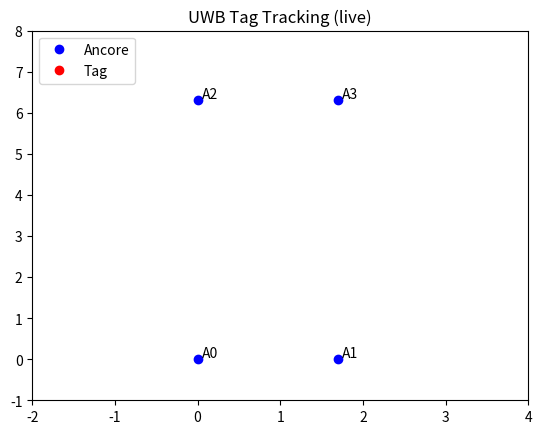

The script that saved this image:
import matplotlib.pyplot as plt
from matplotlib.animation import FuncAnimation
import csv
import os

# Coordinate delle ancore (devono corrispondere al codice del tag)
anchor0 = (0.0, 0.0)
anchor1 = (1.7, 0.0)
anchor2 = (0.0, 6.3)
anchor3 = (1.7, 6.3)

LOG_FILE = 'tracking_log.csv'

fig, ax = plt.subplots()
ax.set_title('UWB Tag Tracking (live)')
# Limiti adattati alla griglia 0..5; allarga un po’ i bordi
ax.set_xlim(-2, 4)
ax.set_ylim(-1, 8)

# Plotta le 4 ancore
ax.plot(
    [anchor0[0], anchor1[0], anchor2[0], anchor3[0]],
    [anchor0[1], anchor1[1], anchor2[1], anchor3[1]],
    'bo',
    label='Ancore'
)
# Etichette ancore
ax.text(anchor0[0]+0.05, anchor0[1]+0.05, 'A0')
ax.text(anchor1[0]+0.05, anchor1[1]+0.05, 'A1')
ax.text(anchor2[0]+0.05, anchor2[1]+0.05, 'A2')
ax.text(anchor3[0]+0.05, anchor3[1]+0.05, 'A3')

# Punto del tag
scatter, = ax.plot([], [], 'ro', label='Tag')
ax.legend(loc='upper left')

def read_last_xy(filepath):
    """Legge l’ultima riga valida e ritorna (x, y) oppure (None, None)."""
    if not os.path.exists(filepath) or os.path.getsize(filepath) == 0:
        return None, None

    last = None
    with open(filepath, 'r', newline='') as f:
        reader = csv.reader(f)
        rows = list(reader)
        if len(rows) < 2:
            return None, None  # solo header o vuoto
        last = rows[-1]

    # Formato: timestamp, dist0, dist1, dist2, dist3, x, y
    try:
        x = float(last[5])
        y = float(last[6])
        return x, y
    except (IndexError, ValueError):
        return None, None

def update(_frame):
    x, y = read_last_xy(LOG_FILE)
    if x is not None and y is not None:
        scatter.set_data([x], [y])
    return scatter,

ani = FuncAnimation(fig, update, interval=200)  # Aggiorna ogni 200 ms
plt.show()
